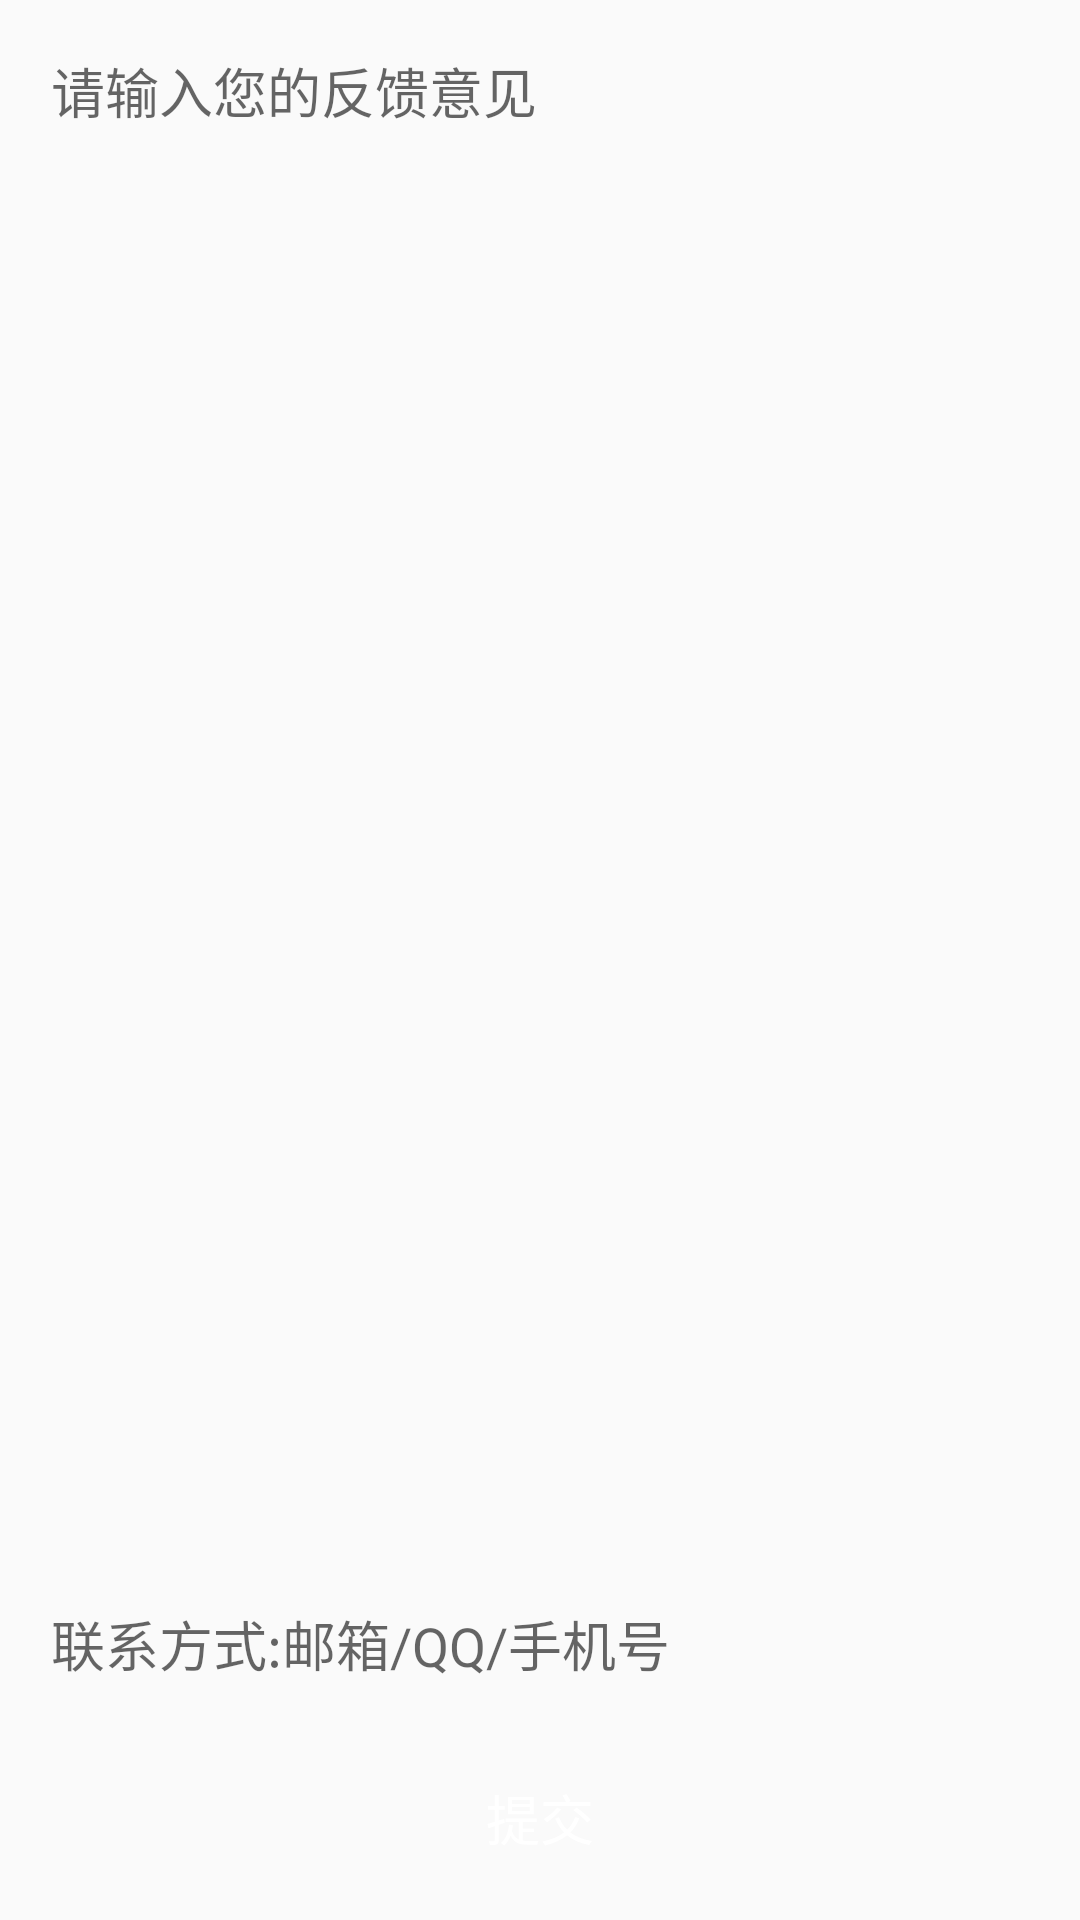

This screen was rendered from an Android layout file. Write that file and the resources it references.
<!-- AndroidManifest.xml: application theme AppTheme -->
<!-- res/layout/feed_back_page.xml -->
<?xml version="1.0" encoding="utf-8"?>
<LinearLayout xmlns:android="http://schemas.android.com/apk/res/android"
    android:layout_width="fill_parent"
    android:layout_height="fill_parent"
    android:orientation="vertical" >

    <LinearLayout
        android:layout_width="fill_parent"
        android:layout_height="fill_parent"
        android:orientation="vertical"
        android:padding="5.0dp" >

        <EditText
            android:id="@+id/feedback_content_edit"
            android:layout_width="fill_parent"
            android:layout_height="0.0dp"
            android:layout_weight="1.0"
            android:background="@drawable/setting_edit"
            android:gravity="top"
            android:hint="@string/feedback_content_hint"
            android:paddingBottom="14.0dp"
            android:paddingLeft="12.0dp"
            android:paddingTop="12.0dp"
            android:singleLine="false"
            android:textColor="#ff333333"
            android:textSize="18.0sp" />

        <EditText
            android:id="@+id/feedback_contact_edit"
            android:layout_width="fill_parent"
            android:layout_height="48.0dp"
            android:layout_marginTop="10.0dp"
            android:background="@drawable/setting_edit"
            android:gravity="center_vertical"
            android:hint="@string/feedback_contact_hint"
            android:paddingLeft="12.0dp"
            android:paddingRight="12.0dp"
            android:singleLine="true"
            android:textColor="#ff333333"
            android:textSize="18.0sp" />

        <Button
            android:id="@+id/submit_button"
            android:layout_width="fill_parent"
            android:layout_height="wrap_content"
            android:layout_marginBottom="5.0dp"
            android:layout_marginTop="10.0dp"
            android:background="@drawable/my_feedback_button"
            android:padding="10.0dp"
            android:text="@string/submit"
            android:textColor="@color/white"
            android:textSize="18.0sp" />
    </LinearLayout>

</LinearLayout>
<!-- resources referenced by this layout -->
<resources>
  <color name="white">#ffffffff</color>
  <string name="feedback_contact_hint">联系方式:邮箱/QQ/手机号</string>
  <string name="feedback_content_hint">请输入您的反馈意见</string>
  <string name="submit">提交</string>
  <style name="AppTheme" parent="Theme.AppCompat.Light">
          
          <item name="colorPrimary">#dddddd</item>
          <item name="android:windowAnimationStyle">@style/AnimationActivity</item>
          
       <item name="android:textColor">@android:color/primary_text_light</item>
      </style>
  <style name="AnimationActivity">
          <item name="android:activityOpenEnterAnimation">@anim/fade</item>
          <item name="android:activityOpenExitAnimation">@anim/fade</item>
          <item name="android:activityCloseEnterAnimation">@anim/hold</item>
          <item name="android:activityCloseExitAnimation">@anim/hold</item>
      </style>
</resources>
